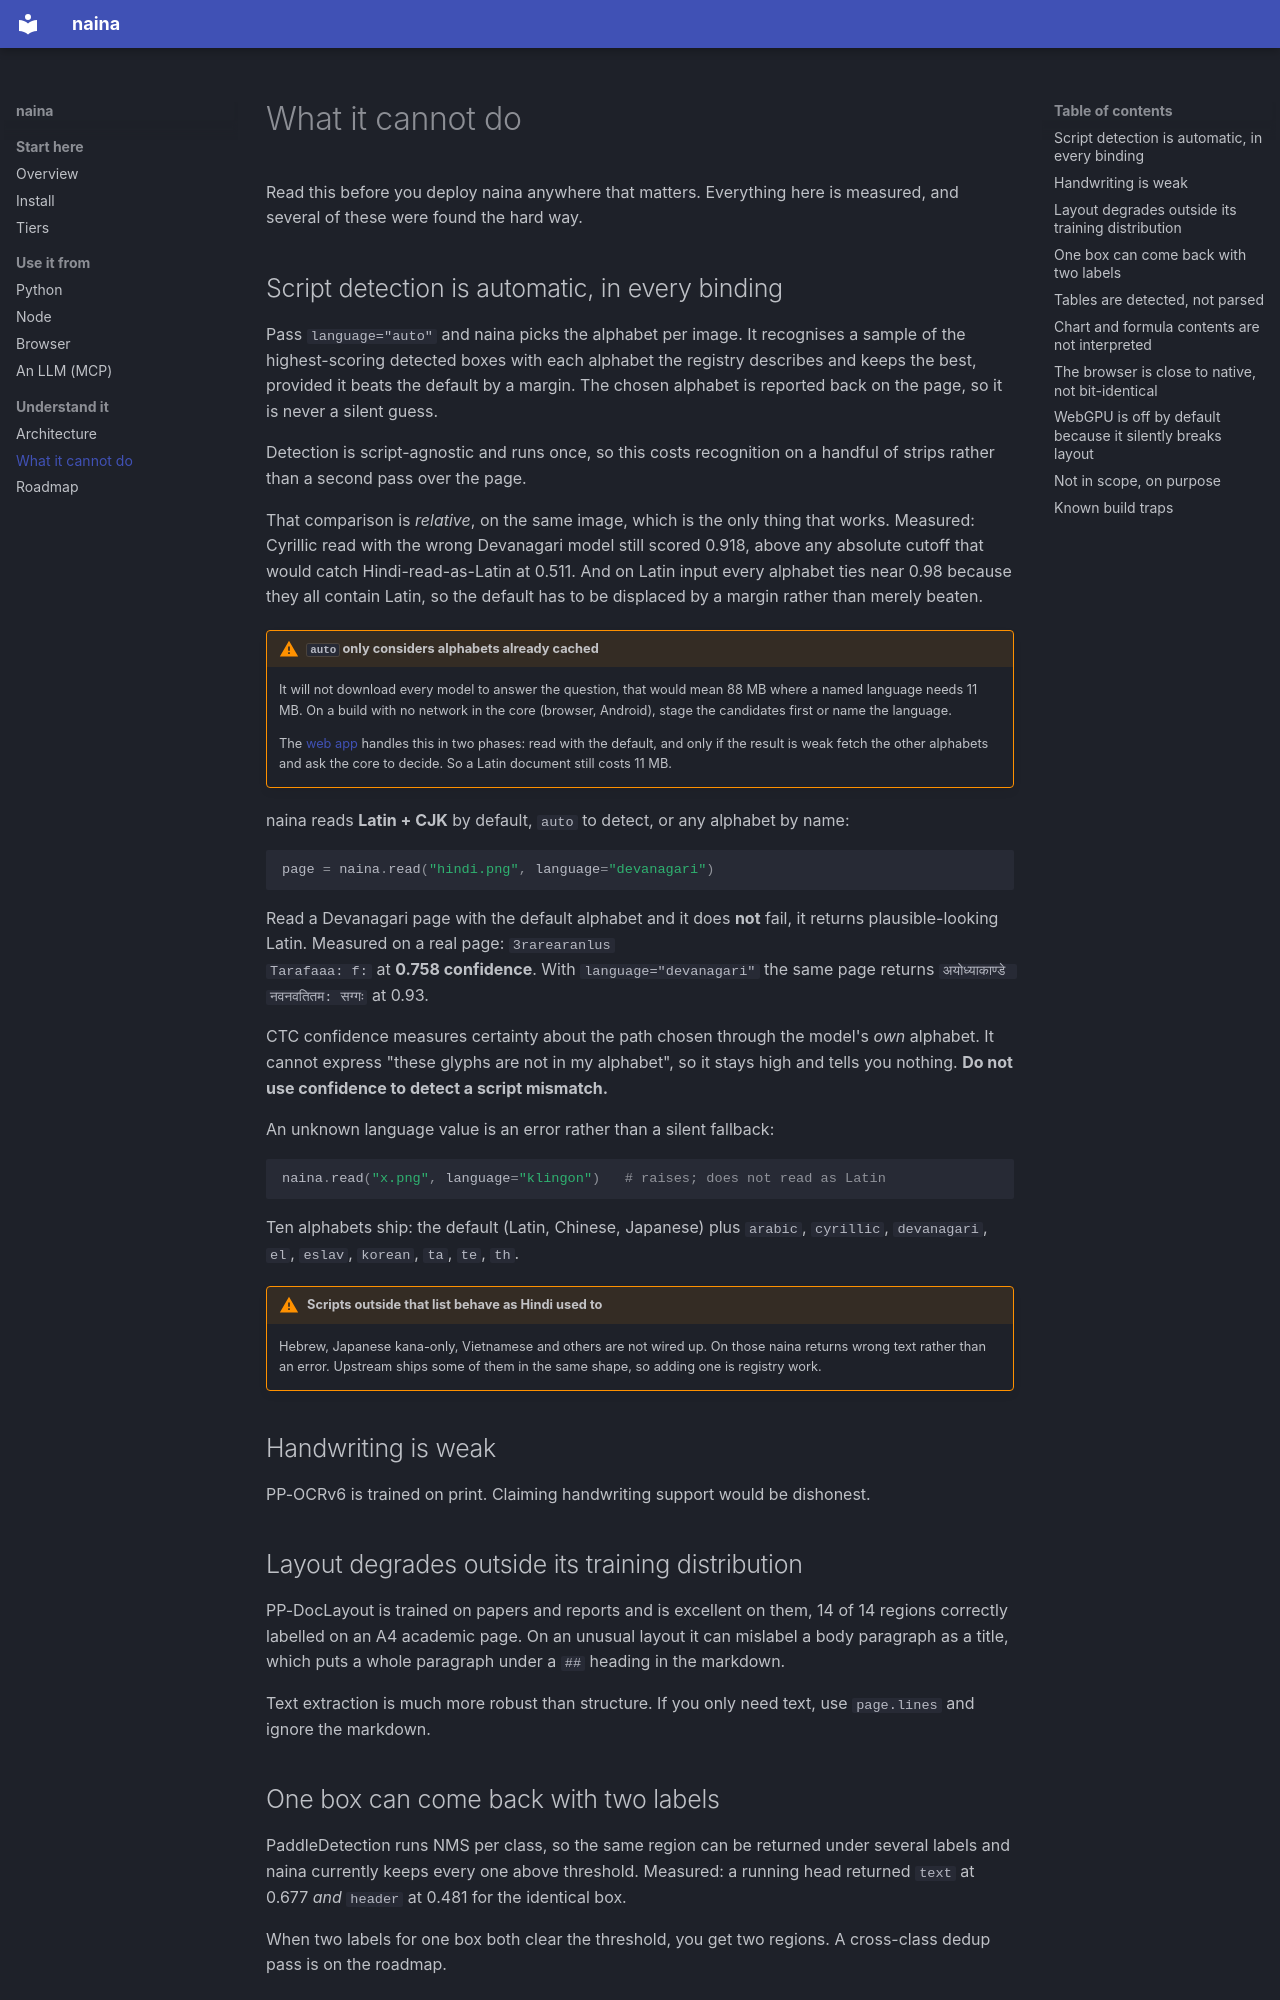

repository: lognjais/naina · page: limits/index.html · generator: mkdocs

# What it cannot do

Read this before you deploy naina anywhere that matters. Everything here is
measured, and several of these were found the hard way.

## Script detection is automatic, in every binding

Pass `language="auto"` and naina picks the alphabet per image. It recognises a
sample of the highest-scoring detected boxes with each alphabet the registry
describes and keeps the best, provided it beats the default by a margin. The
chosen alphabet is reported back on the page, so it is never a silent guess.

Detection is script-agnostic and runs once, so this costs recognition on a
handful of strips rather than a second pass over the page.

That comparison is *relative*, on the same image, which is the only thing that
works. Measured: Cyrillic read with the wrong Devanagari model still scored
0.918, above any absolute cutoff that would catch Hindi-read-as-Latin at 0.511.
And on Latin input every alphabet ties near 0.98 because they all contain Latin,
so the default has to be displaced by a margin rather than merely beaten.

!!! warning "`auto` only considers alphabets already cached"
    It will not download every model to answer the question, that would mean
    88 MB where a named language needs 11 MB. On a build with no network in the
    core (browser, Android), stage the candidates first or name the language.

    The [web app](https://lognjais.github.io/naina/) handles this in two phases:
    read with the default, and only if the result is weak fetch the other
    alphabets and ask the core to decide. So a Latin document still costs 11 MB.

naina reads **Latin + CJK** by default, `auto` to detect, or any alphabet by
name:

```python
page = naina.read("hindi.png", language="devanagari")
```

Read a Devanagari page with the default alphabet and it does **not** fail, it
returns plausible-looking Latin. Measured on a real page: `3rarearanlus
Tarafaaa: f:` at **0.758 confidence**. With `language="devanagari"` the same page
returns `अयोध्याकाण्डे नवनवतितम: सग्गः` at 0.93.

CTC confidence measures certainty about the path chosen through the model's *own*
alphabet. It cannot express "these glyphs are not in my alphabet", so it stays
high and tells you nothing. **Do not use confidence to detect a script mismatch.**

An unknown language value is an error rather than a silent fallback:

```python
naina.read("x.png", language="klingon")   # raises; does not read as Latin
```

Ten alphabets ship: the default (Latin, Chinese, Japanese) plus `arabic`, `cyrillic`, `devanagari`, `el`, `eslav`, `korean`, `ta`, `te`, `th`.

!!! warning "Scripts outside that list behave as Hindi used to"
    Hebrew, Japanese kana-only, Vietnamese and others are not wired up. On those
    naina returns wrong text rather than an error. Upstream ships some of them in
    the same shape, so adding one is registry work.

## Handwriting is weak

PP-OCRv6 is trained on print. Claiming handwriting support would be dishonest.

## Layout degrades outside its training distribution

PP-DocLayout is trained on papers and reports and is excellent on them, 14 of 14
regions correctly labelled on an A4 academic page. On an unusual layout it can
mislabel a body paragraph as a title, which puts a whole paragraph under a `##`
heading in the markdown.

Text extraction is much more robust than structure. If you only need text, use
`page.lines` and ignore the markdown.
